Run: headless pygame with SDL's dummy video driver; simulated clock (each Clock.tick advances the game by its frame time, no real sleeping); random seed 0; keys injected as events and as key.get_pressed() state; mouse plan: one left click at the window centre at the start of phase 2, then a move to the lower-right quarter at the start of phase 3.
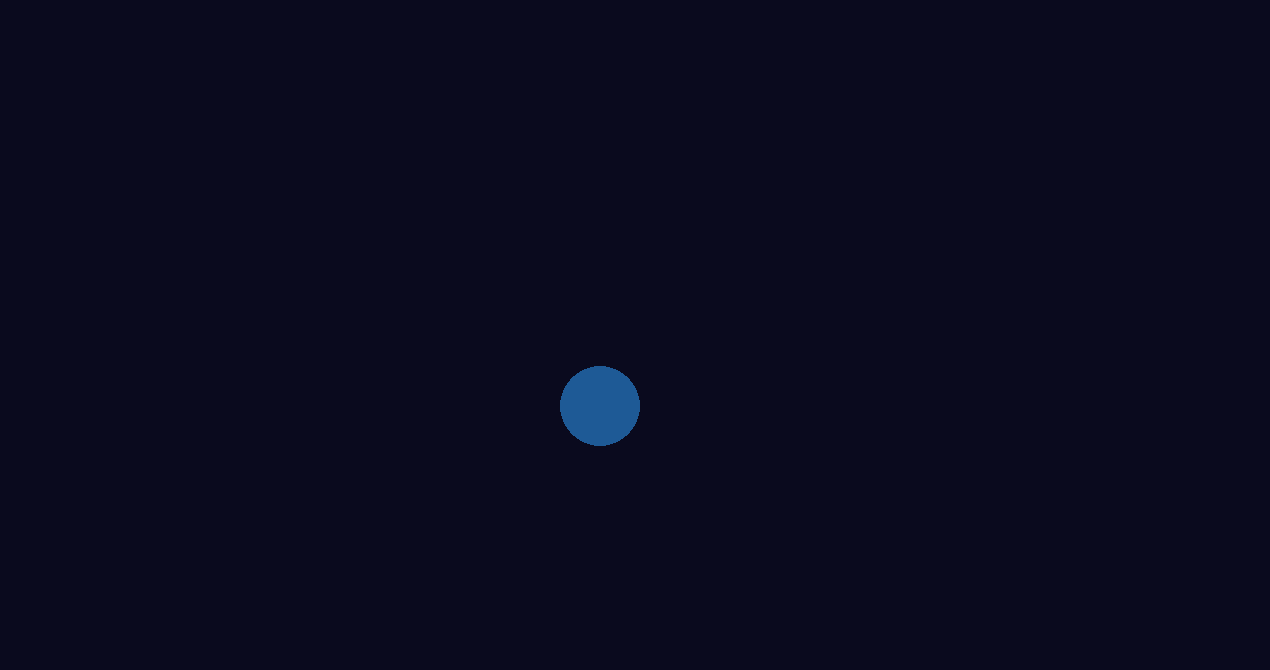
Frame 1 of 4 · flips 1–60 · no input
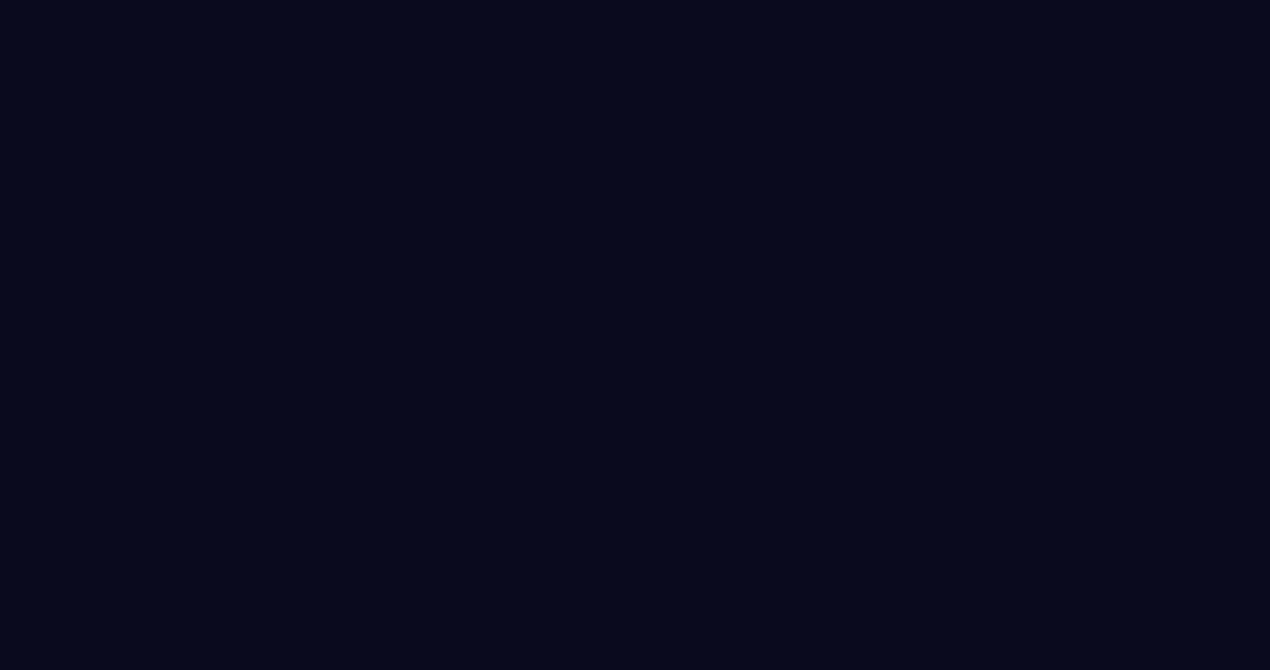
Frame 2 of 4 · flips 61–180 · clicked the window centre · tapped SPACE, RETURN · held RIGHT (→), D
Frame 3 of 4 · flips 181–300 · moved the mouse to the lower-right quarter · held DOWN (↓), S · screen unchanged from frame 2, image omitted
Frame 4 of 4 · flips 301–420 · held LEFT (←), A, UP (↑), W · screen unchanged from frame 3, image omitted

The pygame program that drew these frames:

import pygame


GRAVITY = .2  # Pretty low gravity.

class Circle(pygame.sprite.Sprite):

    def __init__(self, pos, screen):
        super().__init__()
        self.screen = screen
        self.image = pygame.Surface((80, 80), pygame.SRCALPHA)
        pygame.draw.circle(self.image, (30, 90, 150), (40, 40), 40)
        self.rect = self.image.get_rect(center=pos)
        self.pos_y = pos[1]
        self.speed_y = 0

    def update(self):
        self.speed_y += GRAVITY
        self.pos_y += self.speed_y
        self.rect.y = self.pos_y

        if self.pos_y > self.screen.get_height():
            self.kill()  # Remove off-screen circles.


def run_game():
    pygame.init()
    screen = pygame.display.set_mode((1270, 670))
    clock = pygame.time.Clock()
    running = True
    circles = pygame.sprite.Group(Circle((600, 0), screen))

    while running:
        for event in pygame.event.get():
            if event.type == pygame.QUIT:
                return
            elif event.type == pygame.MOUSEBUTTONDOWN:
                circles.add(Circle(event.pos, screen))

        circles.update()

        screen.fill((10, 10, 30))
        circles.draw(screen)

        pygame.display.flip()
        clock.tick(60)

run_game()
pygame.quit()
